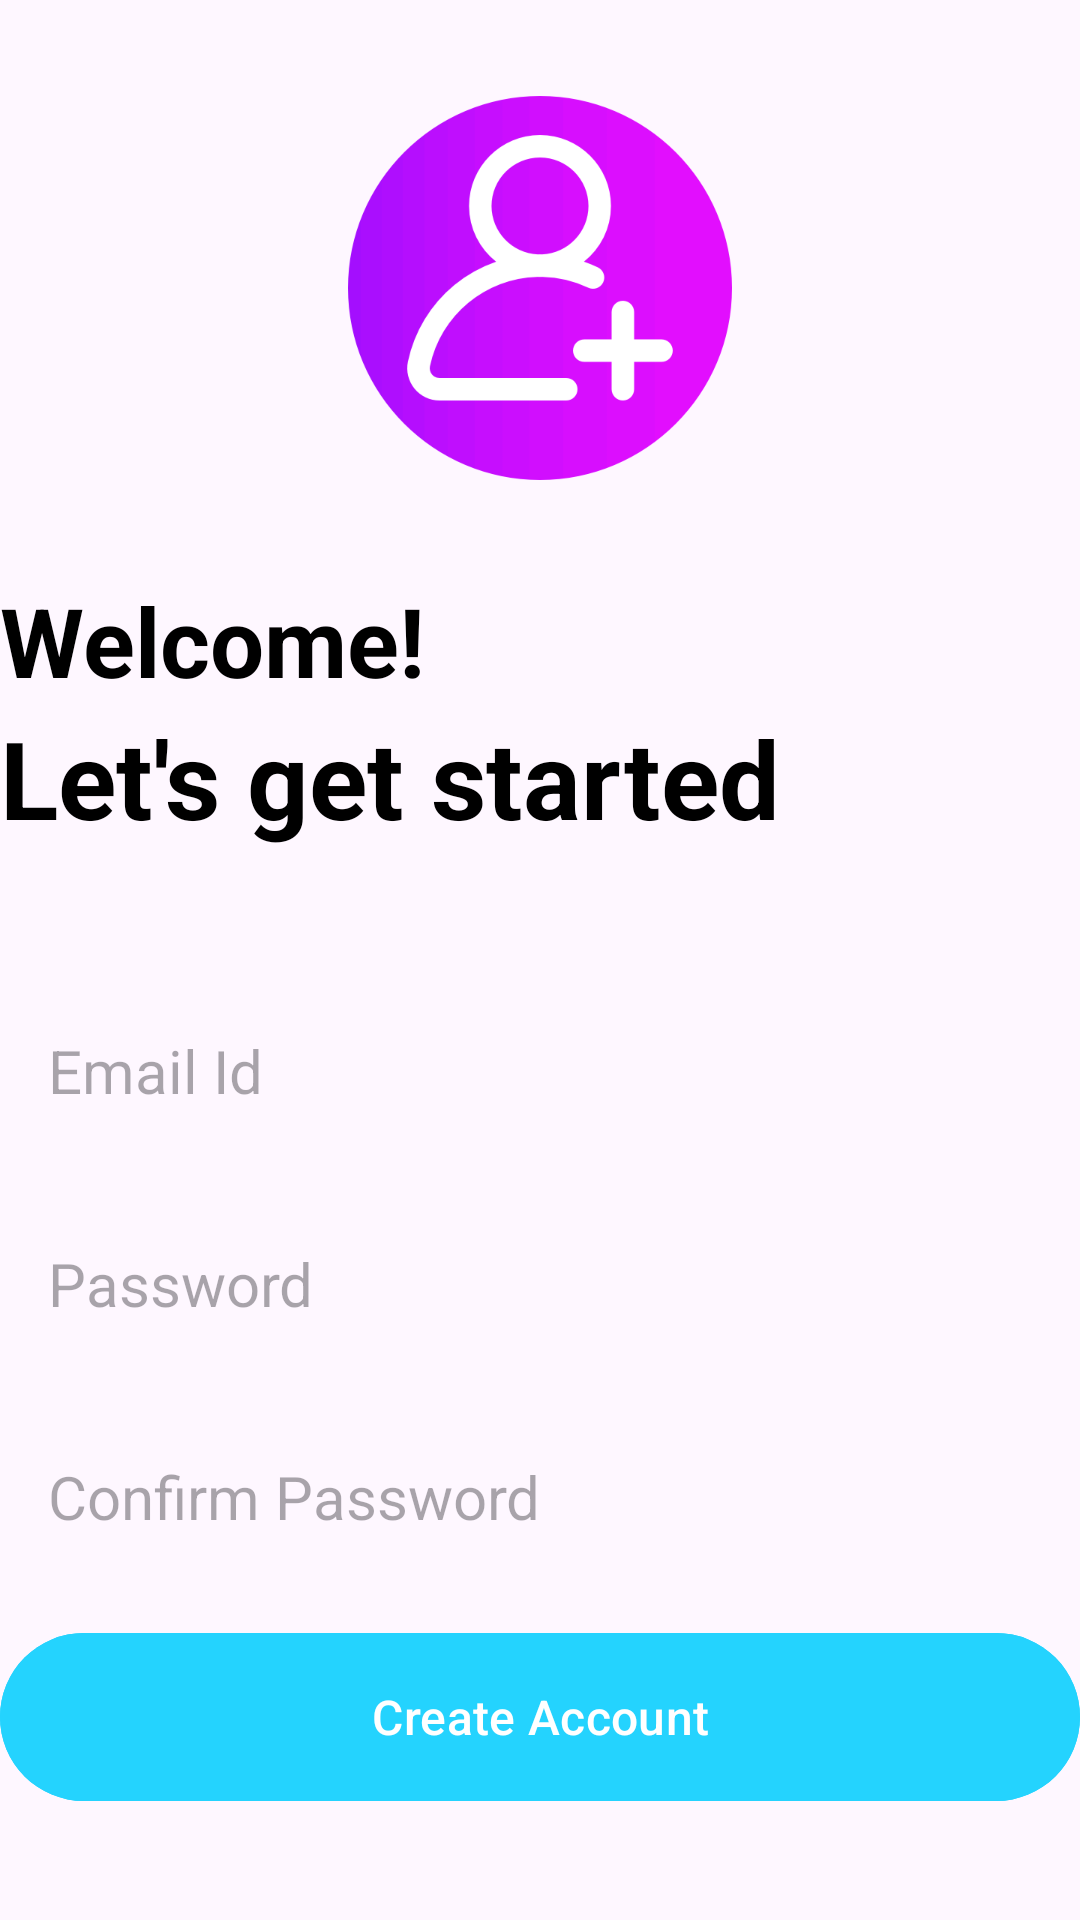

Write the Android layout XML for this screen, with the resource values it uses.
<!-- AndroidManifest.xml: application theme Theme.UniReminder -->
<!-- res/layout/activity_create_account.xml -->
<?xml version="1.0" encoding="utf-8"?>
<RelativeLayout xmlns:android="http://schemas.android.com/apk/res/android"
    xmlns:app="http://schemas.android.com/apk/res-auto"
    xmlns:tools="http://schemas.android.com/tools"
    android:layout_width="match_parent"
    android:layout_height="match_parent"
    android:layout_marginVertical="16dp"
    android:layout_marginHorizontal="32dp"
    tools:context=".CreateAccountActivity">
    <ImageView
        android:layout_width="128dp"
        android:layout_height="128dp"
        android:layout_centerHorizontal="true"
        android:layout_marginVertical="32dp"
        android:id="@+id/sign_up_icon"
        android:src="@drawable/sign_up"/>

    <LinearLayout
        android:layout_width="match_parent"
        android:layout_height="wrap_content"
        android:layout_below="@id/sign_up_icon"
        android:id="@+id/hello_text"
        android:orientation="vertical">

        <TextView
            android:layout_width="match_parent"
            android:layout_height="wrap_content"
            android:text="Welcome!"
            android:textStyle="bold"
            android:textSize="32sp"
            android:textColor="@color/black"/>

        <TextView
            android:layout_width="match_parent"
            android:layout_height="wrap_content"
            android:text="Let's get started"
            android:textStyle="bold"
            android:textSize="36sp"
            android:textColor="@color/black"/>

    </LinearLayout>

    <LinearLayout
        android:layout_width="match_parent"
        android:layout_height="wrap_content"
        android:id="@+id/form_layout"
        android:layout_below="@id/hello_text"
        android:layout_marginVertical="32dp"
        android:orientation="vertical">

        <EditText
            android:layout_width="match_parent"
            android:layout_height="wrap_content"
            android:id="@+id/email_edit_text"
            android:inputType="textEmailAddress"
            android:hint="Email Id"
            android:textSize="20sp"
            android:background="@drawable/rounded_corner"
            android:padding="16dp"
            android:layout_marginTop="12dp"
            />
        <EditText
            android:layout_width="match_parent"
            android:layout_height="wrap_content"
            android:id="@+id/password_edit_text"
            android:inputType="textPassword"
            android:hint="Password"
            android:textSize="20sp"
            android:background="@drawable/rounded_corner"
            android:padding="16dp"
            android:layout_marginTop="12dp"
            />

        <EditText
            android:layout_width="match_parent"
            android:layout_height="wrap_content"
            android:id="@+id/confirm_password_edit_text"
            android:inputType="textPassword"
            android:hint="Confirm Password"
            android:textSize="20sp"
            android:background="@drawable/rounded_corner"
            android:padding="16dp"
            android:layout_marginTop="12dp"
            />

        <com.google.android.material.button.MaterialButton
            android:layout_width="match_parent"
            android:id="@+id/create_account_btn"
            android:layout_height="64dp"
            android:text="Create Account"
            android:layout_marginTop="12dp"
            android:textSize="16sp"
            android:backgroundTint="@color/my_primary"
            />

        <ProgressBar
            android:layout_width="24dp"
            android:layout_height="64dp"
            android:id="@+id/progress_bar"
            android:layout_gravity="center"
            android:visibility="gone"
            android:layout_marginTop="12dp"/>

    </LinearLayout>

    <LinearLayout
        android:layout_width="match_parent"
        android:layout_height="wrap_content"
        android:layout_below="@id/form_layout"
        android:orientation="horizontal"
        android:gravity="center">

        <TextView
            android:layout_width="wrap_content"
            android:layout_height="wrap_content"
            android:text="Already have an account? "/>
        <TextView
            android:layout_width="wrap_content"
            android:layout_height="wrap_content"
            android:textStyle="bold"
            android:id="@+id/login_text_view_btn"
            android:text="Login"/>

    </LinearLayout>

</RelativeLayout>
<!-- resources referenced by this layout -->
<resources>
  <color name="black">#FF000000</color>
  <color name="my_primary">#FF24D3FE</color>
  <!-- drawable sign_up: png bitmap (drawable, 31429 bytes) -->
  <style name="Theme.UniReminder" parent="Base.Theme.UniReminder" />
  <style name="Base.Theme.UniReminder" parent="Theme.Material3.DayNight.NoActionBar">
          
          
          <item name="android:statusBarColor">@color/my_primary</item>
          <item name="android:navigationBarColor">@color/my_primary</item>
      </style>
</resources>
